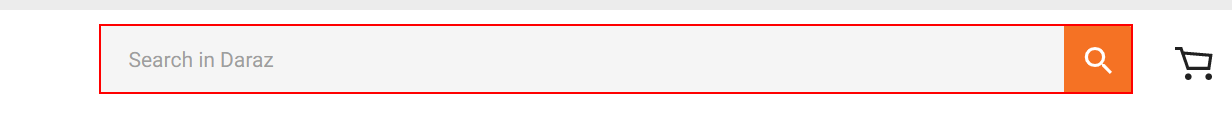
Workflow: Workflow

Step 1: type "[ip+ "[k(enter)]"]" into the text box

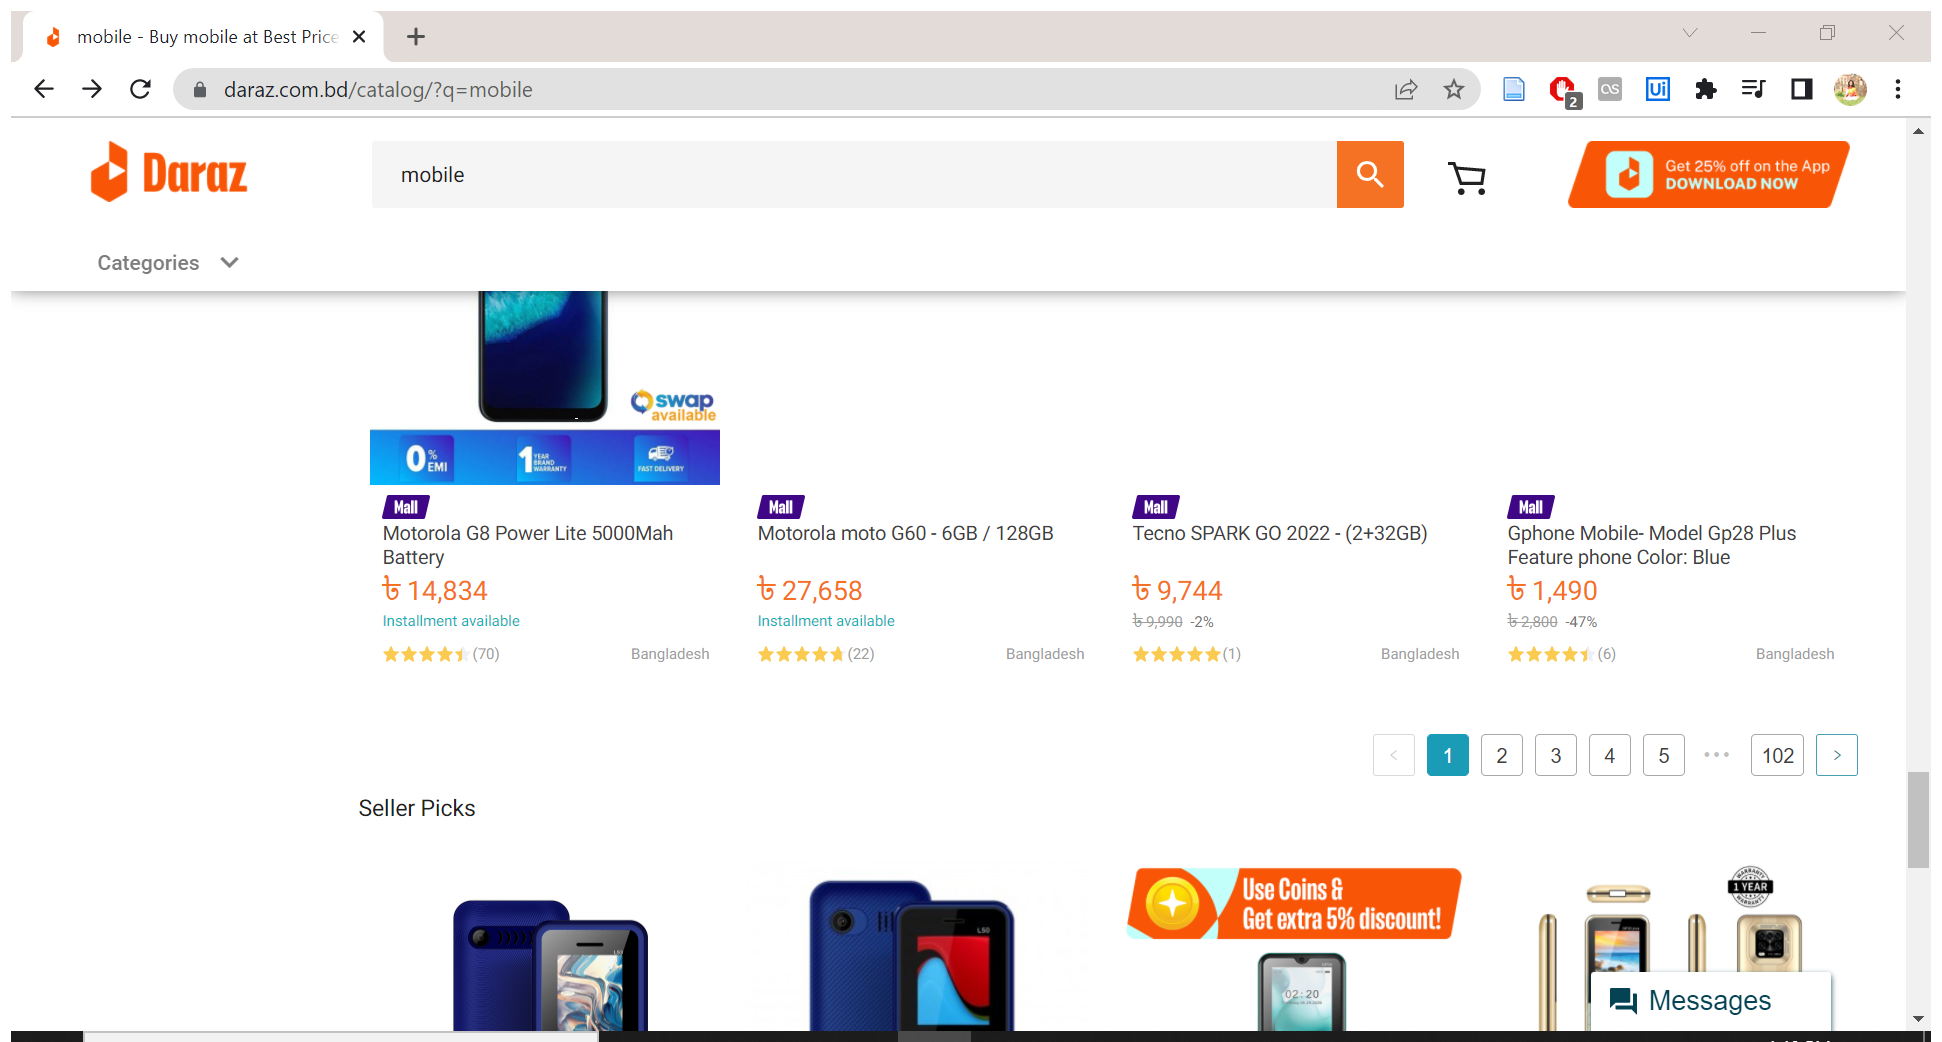
Step 2: Attach Browser in window 'mobile - Buy mobile at Best Price in Bangladesh | www.daraz.com.bd' (chrome.exe)

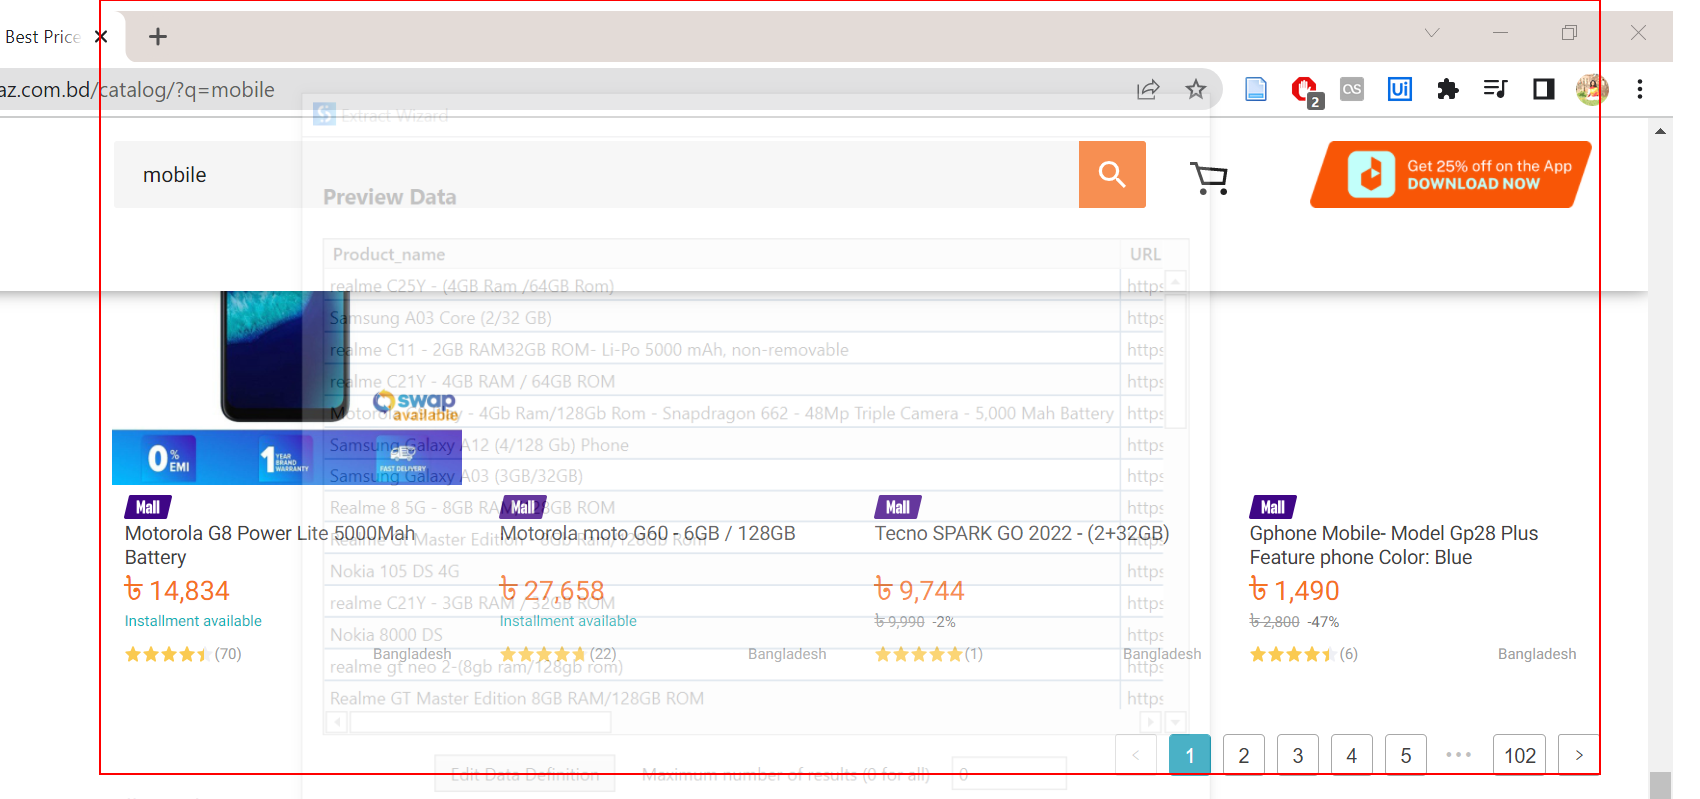
Step 3: get-text from the element